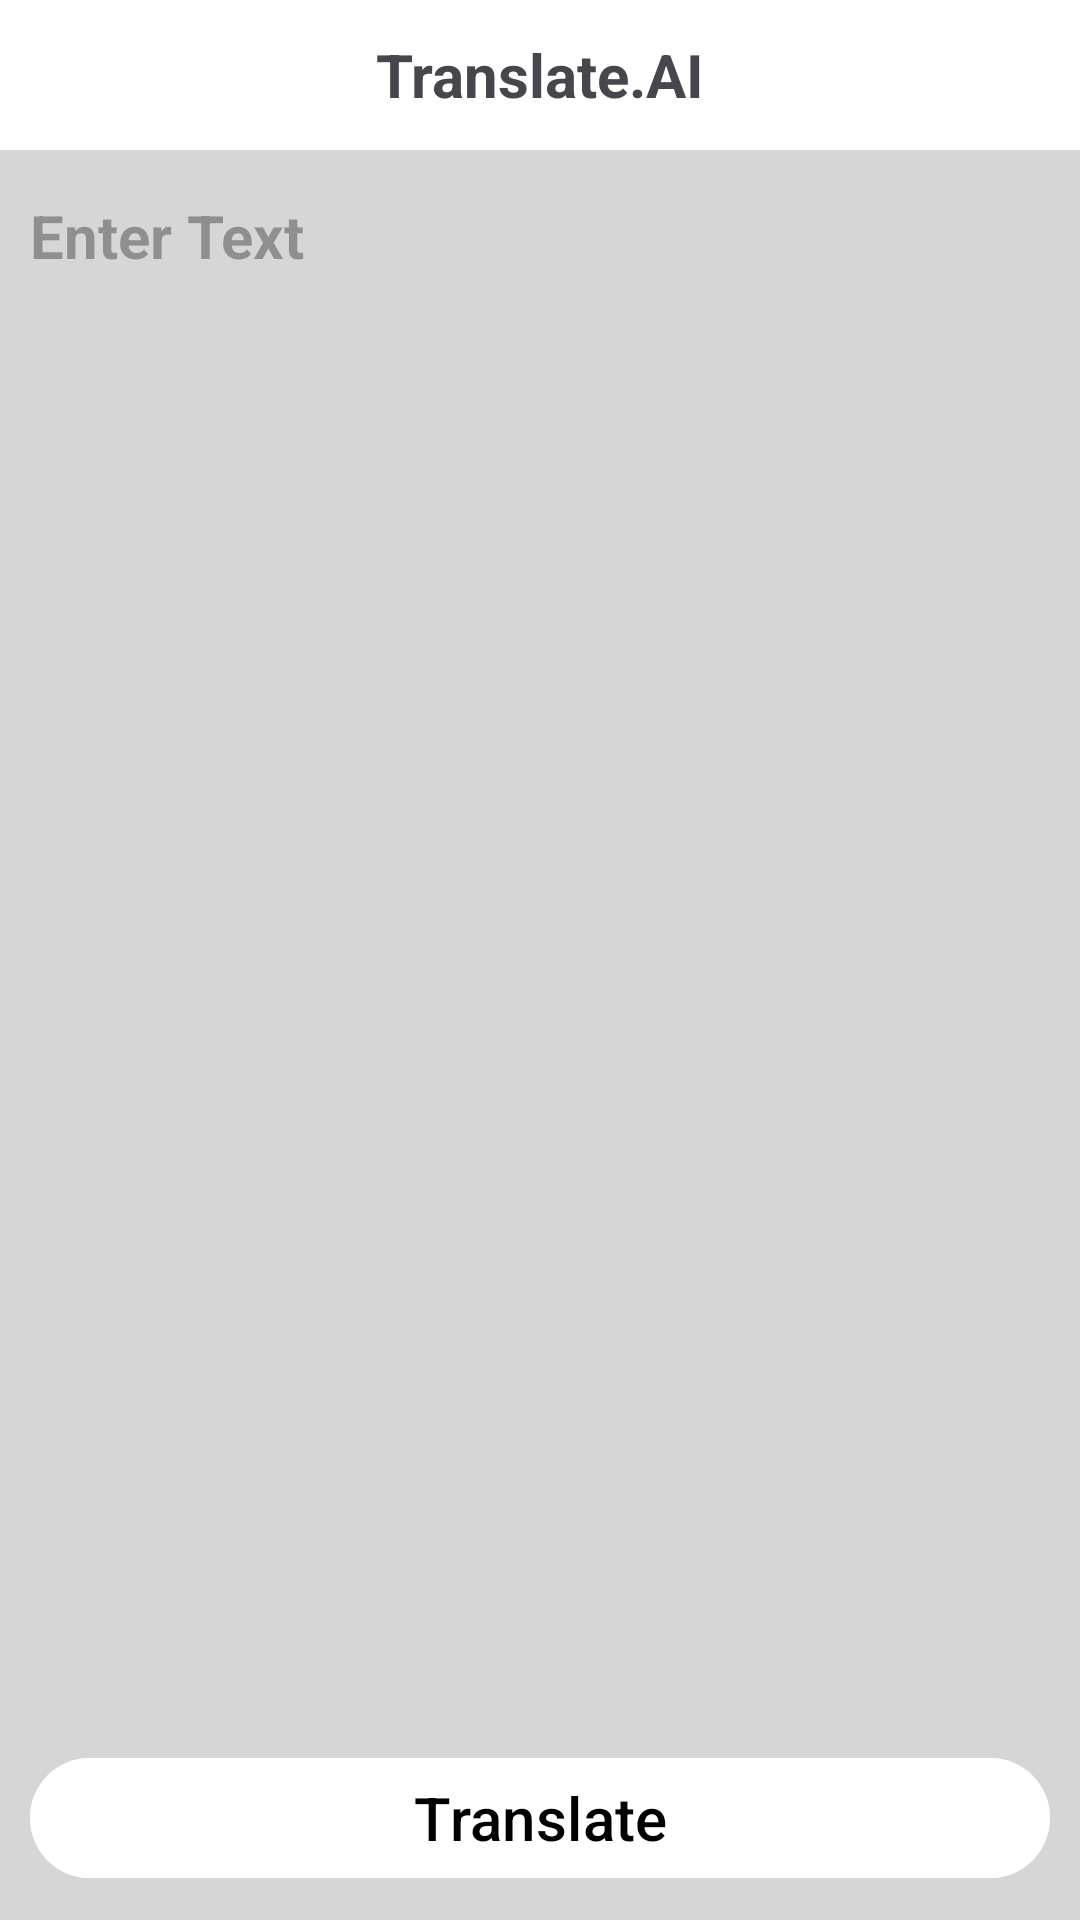

The Android layout XML behind this screen, and the referenced resources:
<!-- AndroidManifest.xml: application theme Theme.TranslateAI -->
<!-- res/layout/activity_main.xml -->
<?xml version="1.0" encoding="utf-8"?>
<androidx.constraintlayout.widget.ConstraintLayout xmlns:android="http://schemas.android.com/apk/res/android"
    xmlns:app="http://schemas.android.com/apk/res-auto"
    xmlns:tools="http://schemas.android.com/tools"
    android:id="@+id/main"
    android:layout_width="match_parent"
    android:layout_height="match_parent"
    android:background="@color/white_grey"
    tools:context=".MainActivity">

    <com.google.android.material.appbar.MaterialToolbar
        android:id="@+id/materialToolbar"
        android:layout_width="match_parent"
        android:layout_height="50dp"
        android:background="@color/white"
        android:minHeight="?attr/actionBarSize"
        android:theme="?attr/actionBarTheme"
        app:layout_constraintEnd_toEndOf="parent"
        app:layout_constraintStart_toStartOf="parent"
        app:layout_constraintTop_toTopOf="parent" >

        <TextView
            android:layout_width="wrap_content"
            android:layout_height="wrap_content"
            android:textStyle="bold"
            android:textSize="20sp"
            android:text="Translate.AI"
            android:layout_gravity="center"

            />
    </com.google.android.material.appbar.MaterialToolbar>

    <ScrollView
        android:id="@+id/scrollView"
        android:layout_width="match_parent"
        android:layout_height="wrap_content"
        app:layout_constraintTop_toBottomOf="@+id/materialToolbar">

        <LinearLayout
            android:layout_width="match_parent"
            android:layout_height="wrap_content"
            android:orientation="vertical"

            >

            <EditText
                android:id="@+id/entredTxt"
                android:layout_width="match_parent"
                android:layout_height="200dp"
                android:layout_marginTop="5dp"
                android:background="@drawable/edt_txt_bg"
                android:gravity="start"
                android:hint="Enter Text"
                android:padding="10dp"
                android:textColor="#272727"
                android:textSize="20sp"
                android:textStyle="bold" />



        </LinearLayout>
    </ScrollView>


    <LinearLayout
        android:id="@+id/linearLayout"
        android:layout_width="match_parent"
        android:layout_height="65dp"
        android:layout_margin="10dp"
        android:orientation="horizontal"
        app:layout_constraintBottom_toTopOf="@+id/button"
        app:layout_constraintEnd_toEndOf="parent"
        android:elevation="10dp"
        app:layout_constraintStart_toStartOf="parent">


        <Spinner
            android:id="@+id/fromLangu"
            android:layout_width="match_parent"
            android:layout_height="match_parent"
            android:layout_margin="5dp"
            android:layout_weight="1"
            android:background="@drawable/edt_txt_bg"
            android:padding="10dp"
            android:textAlignment="center" />

        <ImageView
            android:layout_width="30dp"
            android:layout_height="30dp"
            android:layout_gravity="center"
            android:src="@drawable/two_arrows"

            />

        <Spinner
            android:id="@+id/toLangu"
            android:layout_width="match_parent"
            android:layout_height="match_parent"
            android:layout_margin="5dp"
            android:layout_weight="1"
            android:background="@drawable/edt_txt_bg"
            android:padding="10dp"
            android:textAlignment="center" />
    </LinearLayout>



    <com.google.android.material.button.MaterialButton
        android:id="@+id/button"
        android:layout_width="match_parent"
        android:layout_height="wrap_content"
        android:layout_marginEnd="10dp"
        android:layout_marginStart="10dp"
        android:layout_marginBottom="10dp"
        android:text="Translate"
        android:textSize="20sp"
        android:textColor="@color/black"
        android:backgroundTint="@color/white"
        app:layout_constraintBottom_toBottomOf="parent"
        app:layout_constraintEnd_toEndOf="parent"
        app:layout_constraintStart_toStartOf="parent" />

    <ProgressBar
        android:id="@+id/progressBar"
        style="?android:attr/progressBarStyle"
        android:layout_width="wrap_content"
        android:layout_height="wrap_content"
        android:visibility="gone"
        app:layout_constraintBottom_toBottomOf="parent"
        app:layout_constraintEnd_toEndOf="parent"
        app:layout_constraintStart_toStartOf="parent"
        app:layout_constraintTop_toTopOf="parent" />


</androidx.constraintlayout.widget.ConstraintLayout>
<!-- resources referenced by this layout -->
<resources>
  <color name="black">#FF000000</color>
  <color name="white">#FFFFFFFF</color>
  <color name="white_grey">#D6D6D6</color>
  <style name="Theme.TranslateAI" parent="Base.Theme.TranslateAI" />
  <style name="Base.Theme.TranslateAI" parent="Theme.Material3.DayNight.NoActionBar">
          
          <item name="colorPrimary">@color/white_grey</item>
      </style>
</resources>
